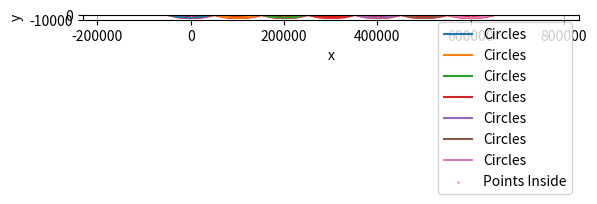

The matplotlib source for this figure:
#!/usr/bin/python3

import matplotlib.pyplot as plt
import numpy as np

# Parameters for Circle C1
radius = 183.125e3
center_C1 = (0, radius - 5.e3)

# Parameters for spacing between centers of circles
# spacing = 15.e3 + 42.650e3 + np.sqrt(radius**2 - center_C1[1]**2)
spacing = 57.5e3 + np.sqrt(radius**2 - center_C1[1]**2)

n = 7  # Number of circles
num_points = 100
circles = np.zeros((2, num_points, n))

# Define function to create circle data
def create_circle(center, radius, num_points=100):
    theta = np.linspace(0, 2 * np.pi, num_points)
    x = center[0] + radius * np.cos(theta)
    y = center[1] + radius * np.sin(theta)
    return x, y

# Create grid of points
grid_resolution = 500
x_vals = np.linspace(-radius, n * spacing + radius, grid_resolution)
y_vals = np.linspace(center_C1[1] - radius, center_C1[1] + radius, grid_resolution)
X, Y = np.meshgrid(x_vals, y_vals)

# Find points inside any of the circles
inside = np.zeros_like(X, dtype=bool)
for i in range(n):
    circles[0, :, i], circles[1, :, i] = create_circle((i * spacing, center_C1[1]), radius, num_points)
    center = (i * spacing, center_C1[1])
    inside |= (X - center[0])**2 + (Y - center[1])**2 <= radius**2



# Plot the circles and the points inside them
plt.plot(circles[0, :, :], circles[1, :, :], label='Circles')
plt.scatter(X[inside], Y[inside], color='red', s=0.1, label='Points Inside')
plt.gca().set_aspect('equal', adjustable='box')
plt.ylim(-10.e3, 0.e3)
plt.xlabel('x')
plt.ylabel('y')
plt.legend()
plt.grid(True)
plt.show()
